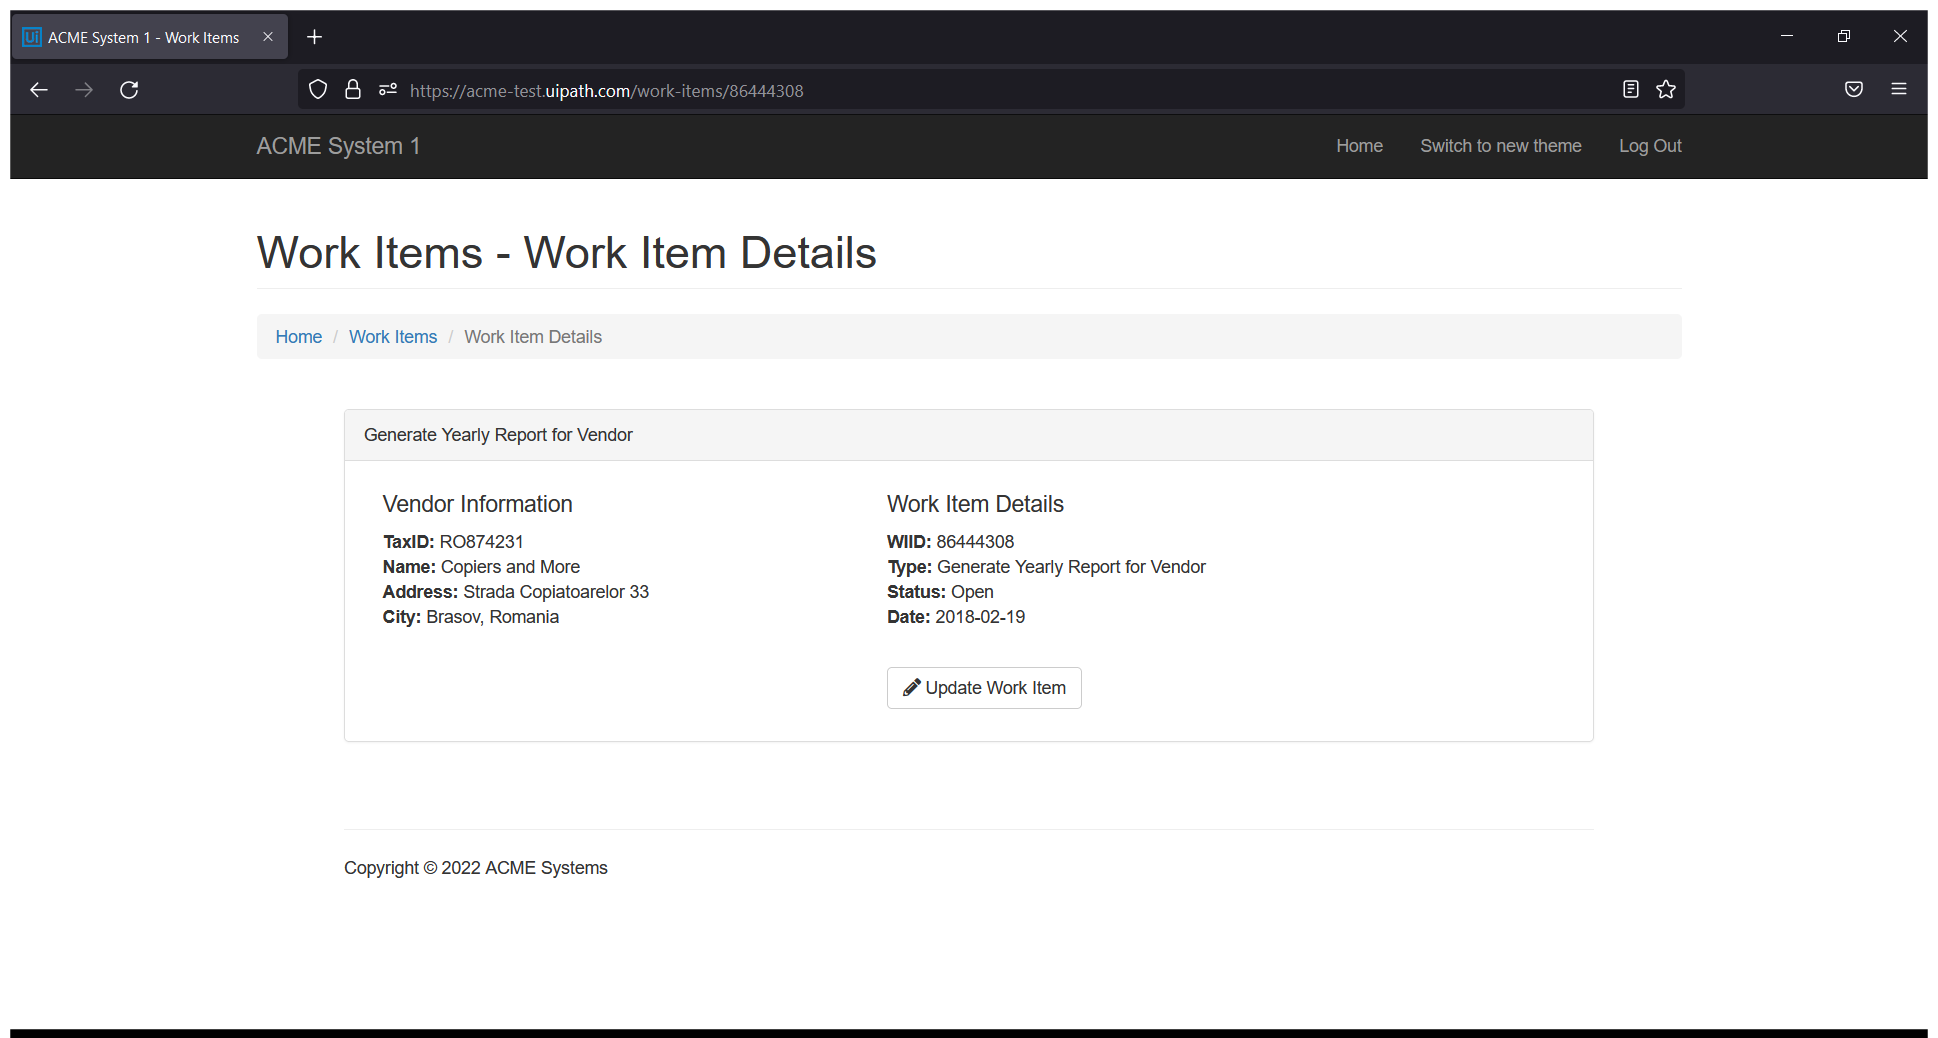
Task: Download data and generate the yearly report

Workflow: DownloadExcelFiles

Step 1: Use Browser Firefox: ACME System 1 - Work Items in window 'ACME System 1 - Work Items' (firefox.exe)

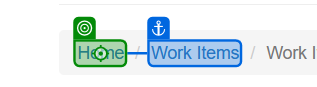
Step 2: click

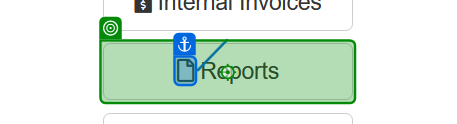
Step 3: click

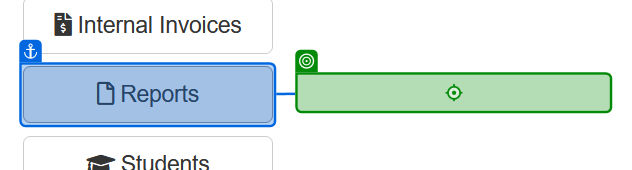
Step 4: click

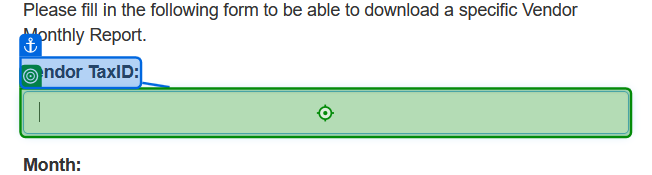
Step 5: type "in_VendorTaxId"

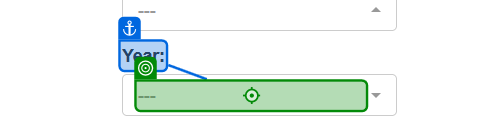
Step 6: click

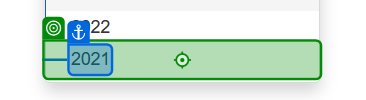
Step 7: click

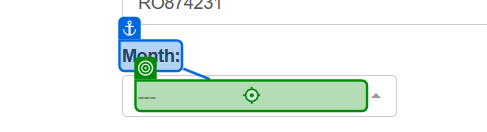
Step 8: click

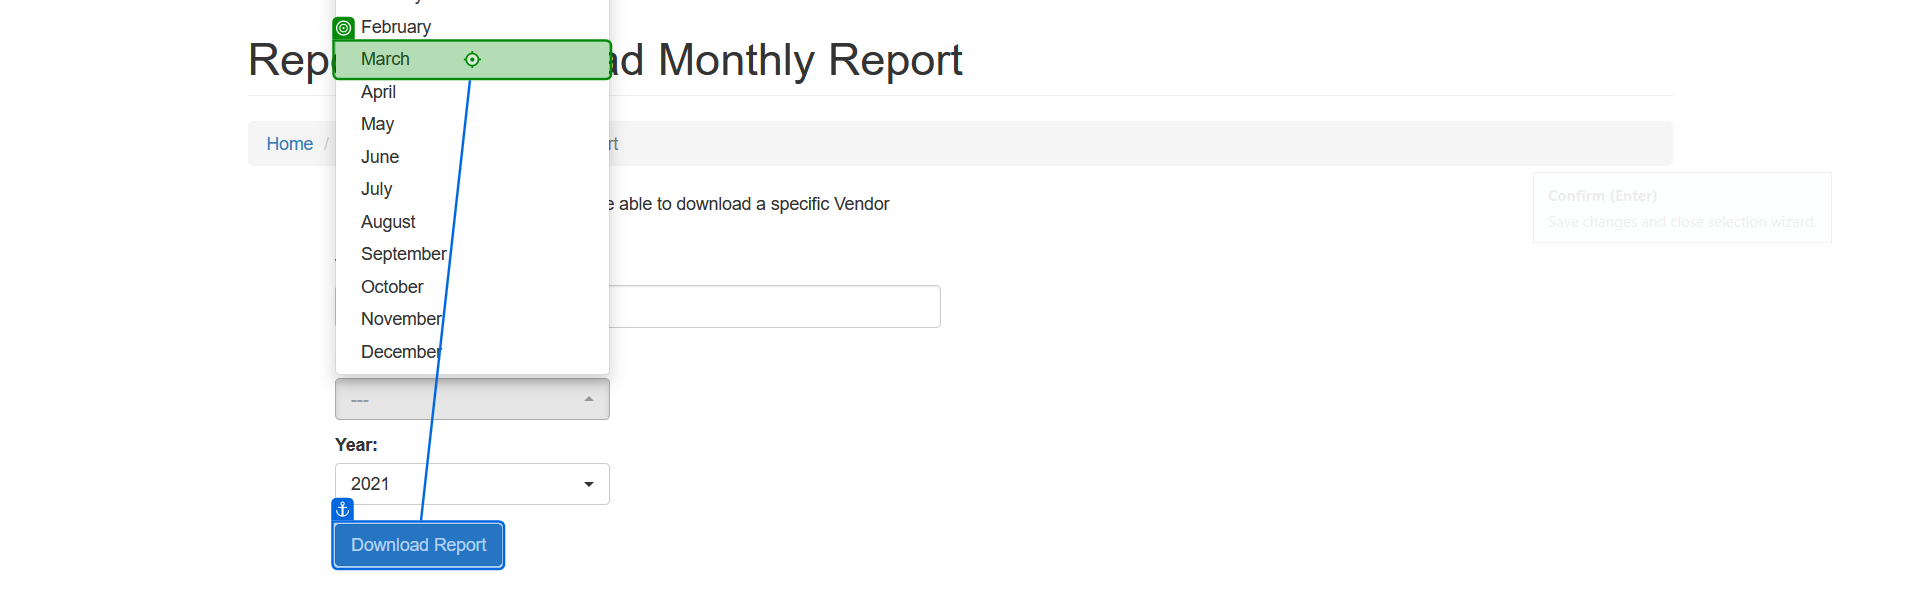
Step 9: click on 'March'

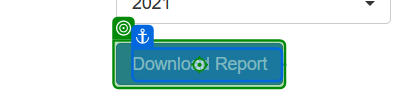
Step 10: click on 'Download Report'